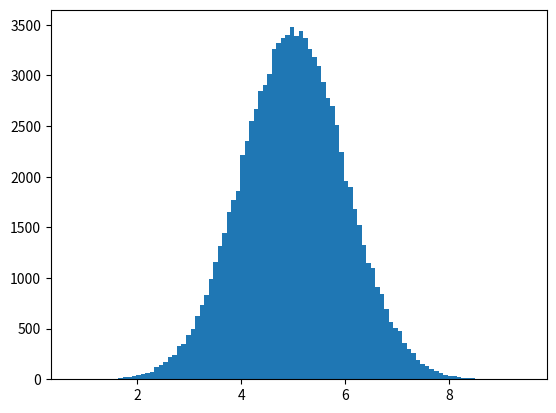

Python code for this plot:
import numpy
import matplotlib.pyplot as plt


x = numpy.random.normal(5.0, 1.0, 100000)
plt.hist(x, 100)
plt.show()
